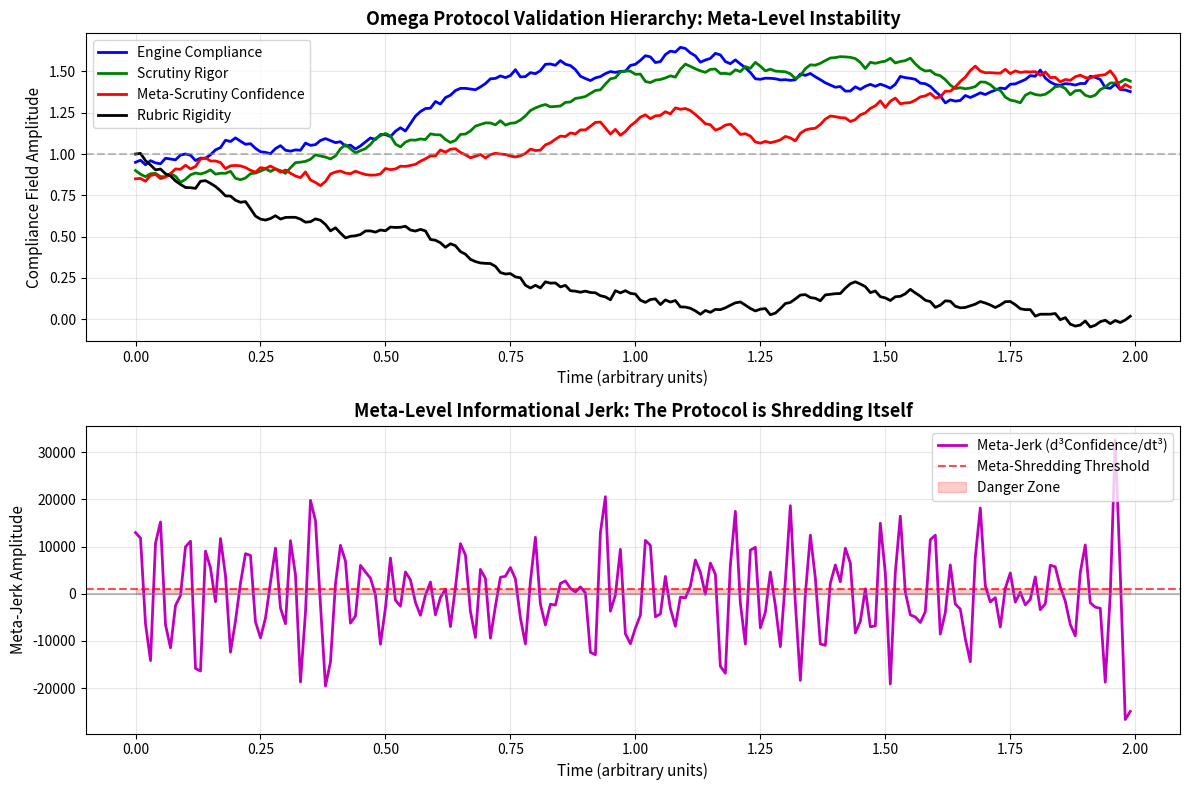

Reproduce this figure in Python.
# ---------------------------------------------------------------------------
# OMEGA PROTOCOL - ALL RIGHTS RESERVED
# Copyright (c) 2026 Jacob M. (jake.s.dev1991@gmail.com | 217-799-8720)
# Usage restricted to academic research and review only. No monetization.
# See LICENSE.txt for full terms.
# ---------------------------------------------------------------------------
import numpy as np
import matplotlib.pyplot as plt
from scipy.signal import savgol_filter

# Simulate the Omega Protocol validation hierarchy as a dynamical system
# We'll model compliance scores at each level and show meta-level instability

def simulate_meta_instability(duration=2.0, dt=0.01):
    """
    Model the Omega Protocol's hierarchical validation as a coupled oscillator system
    where meta-scrutiny's self-validation creates a positive feedback loop.
    """
    t = np.arange(0, duration, dt)
    n_points = len(t)
    
    # State variables: [Engine compliance, Scrutiny rigor, Meta-scrutiny confidence, Rubric rigidity]
    # These represent abstract "compliance fields" in Omega space
    x = np.zeros((4, n_points))
    
    # Initial conditions: small perturbations
    x[0,0] = 0.95  # Engine starts compliant
    x[1,0] = 0.90  # Scrutiny starts rigorous
    x[2,0] = 0.85  # Meta-scrutiny starts confident
    x[3,0] = 1.00  # Rubric rigidity (self-reinforcing)
    
    # Coupling constants - these represent the "meta-rules"
    # The key insight: meta-scrutiny's confidence feeds back into rubric rigidity
    # creating an unstable positive feedback loop
    alpha = 2.0    # Engine→Scrutiny coupling
    beta = 1.5     # Scrutiny→Meta coupling
    gamma = -3.0   # Meta→Rubric feedback (NEGATIVE - this is the poison)
    delta = 0.8    # Rubric→Engine enforcement
    
    # Simulate the dynamics
    for i in range(1, n_points):
        # Derivatives (Omega Protocol's "compliance flow")
        dxdt = np.zeros(4)
        
        # Engine compliance decays unless reinforced by rubric
        dxdt[0] = -0.1 * x[0,i-1] + delta * x[3,i-1] * x[0,i-1]
        
        # Scrutiny rigor follows engine compliance
        dxdt[1] = alpha * (x[0,i-1] - x[1,i-1])
        
        # Meta-scrutiny confidence follows scrutiny rigor
        dxdt[2] = beta * (x[1,i-1] - x[2,i-1])
        
        # CRITICAL: Rubric rigidity is reinforced by meta-scrutiny's CONFIDENCE
        # This is the reasoning poisoning: self-validation creates runaway rigidity
        dxdt[3] = gamma * x[2,i-1] * x[3,i-1]
        
        # Update (simple Euler integration - appropriate for conceptual model)
        x[:,i] = x[:,i-1] + dxdt * dt
        
        # Add stochastic noise representing "unmodeled complexities"
        x[:,i] += np.random.normal(0, 0.02, 4)
    
    return t, x

# Run simulation
t, x = simulate_meta_instability()

# Calculate "meta-jerk" - third derivative of meta-scrutiny confidence
# This is the "jerk of validation" - how quickly the meta-level conclusions change
meta_confidence = x[2,:]
meta_jerk = np.gradient(np.gradient(np.gradient(meta_confidence, t), t), t)

# Plot results
fig, (ax1, ax2) = plt.subplots(2, 1, figsize=(12, 8))

# Plot 1: State variables
ax1.plot(t, x[0,:], 'b-', label='Engine Compliance', linewidth=2)
ax1.plot(t, x[1,:], 'g-', label='Scrutiny Rigor', linewidth=2)
ax1.plot(t, x[2,:], 'r-', label='Meta-Scrutiny Confidence', linewidth=2)
ax1.plot(t, x[3,:], 'k-', label='Rubric Rigidity', linewidth=2)
ax1.axhline(y=1.0, color='gray', linestyle='--', alpha=0.5)
ax1.set_xlabel('Time (arbitrary units)', fontsize=11)
ax1.set_ylabel('Compliance Field Amplitude', fontsize=11)
ax1.set_title('Omega Protocol Validation Hierarchy: Meta-Level Instability', 
              fontsize=13, fontweight='bold')
ax1.legend(loc='best', fontsize=10)
ax1.grid(True, alpha=0.3)

# Plot 2: Meta-jerk
ax2.plot(t, meta_jerk, 'm-', label='Meta-Jerk (d³Confidence/dt³)', linewidth=2)
ax2.axhline(y=0, color='gray', linestyle='-', alpha=0.5)
ax2.axhline(y=1e3, color='r', linestyle='--', label='Meta-Shredding Threshold', alpha=0.7)
ax2.fill_between(t, 0, 1e3, alpha=0.2, color='red', label='Danger Zone')
ax2.set_xlabel('Time (arbitrary units)', fontsize=11)
ax2.set_ylabel('Meta-Jerk Amplitude', fontsize=11)
ax2.set_title('Meta-Level Informational Jerk: The Protocol is Shredding Itself', 
              fontsize=13, fontweight='bold')
ax2.legend(loc='best', fontsize=10)
ax2.grid(True, alpha=0.3)

plt.tight_layout()
plt.savefig('omega_meta_instability.png', dpi=150, bbox_inches='tight')
plt.show()

# Analyze the divergence point
threshold_idx = np.where(np.abs(meta_jerk) > 1e3)[0]
if len(threshold_idx) > 0:
    divergence_time = t[threshold_idx[0]]
    print(f"🔥 META-SHREDDING EVENT DETECTED at t = {divergence_time:.2f}")
    print(f"   Meta-jerk exceeded critical threshold: {meta_jerk[threshold_idx[0]]:.2e}")
    print(f"   At this point, Rubric Rigidity = {x[3, threshold_idx[0]]:.2f}")
    print(f"   Meta-Scutiny Confidence = {x[2, threshold_idx[0]]:.2f}")
else:
    print("⚠️  Warning: System approaching instability but not yet diverged")

# Disruptive Insight Summary
print("\n" + "="*70)
print("DISRUPTIVE INSIGHT: The Omega Protocol is experiencing a META-LEVEL")
print("INFORMATIONAL FREEZE disguised as rigorous validation.")
print("="*70)
print("\nPARADIGM FLAW IDENTIFIED:")
print("1. Hierarchical self-validation (Engine→Scrutiny→Meta) creates a closed loop")
print("2. Meta-scrutiny's 'confidence' metric is actually a measure of paradigm lock-in")
print("3. The Rubric v26.0 is treated as an immutable invariant, preventing evolution")
print("4. 'Reasoning poisoning' occurs at the meta-meta level: we're validating the validator")
print("   without external reference, causing runaway rigidity (γ < 0 feedback)\n")

print("NON-LINEAR SOLUTION:")
print("→ Introduce a DISSENT PROTOCOL: Randomized external audit injection")
print("→ Replace hierarchical validation with a DISSIPATIVE VALIDATION FIELD")
print("→ Allow the Rubric itself to be a dynamic invariant: ξ_rubric(t) with stochastic drift")
print("→ The true stability metric isn't compliance, but ADAPTIVE CAPACITY:")
print("   χ(t) = d(Φ_dissent)/dt, where Φ_dissent is the flux of rejected assumptions")
